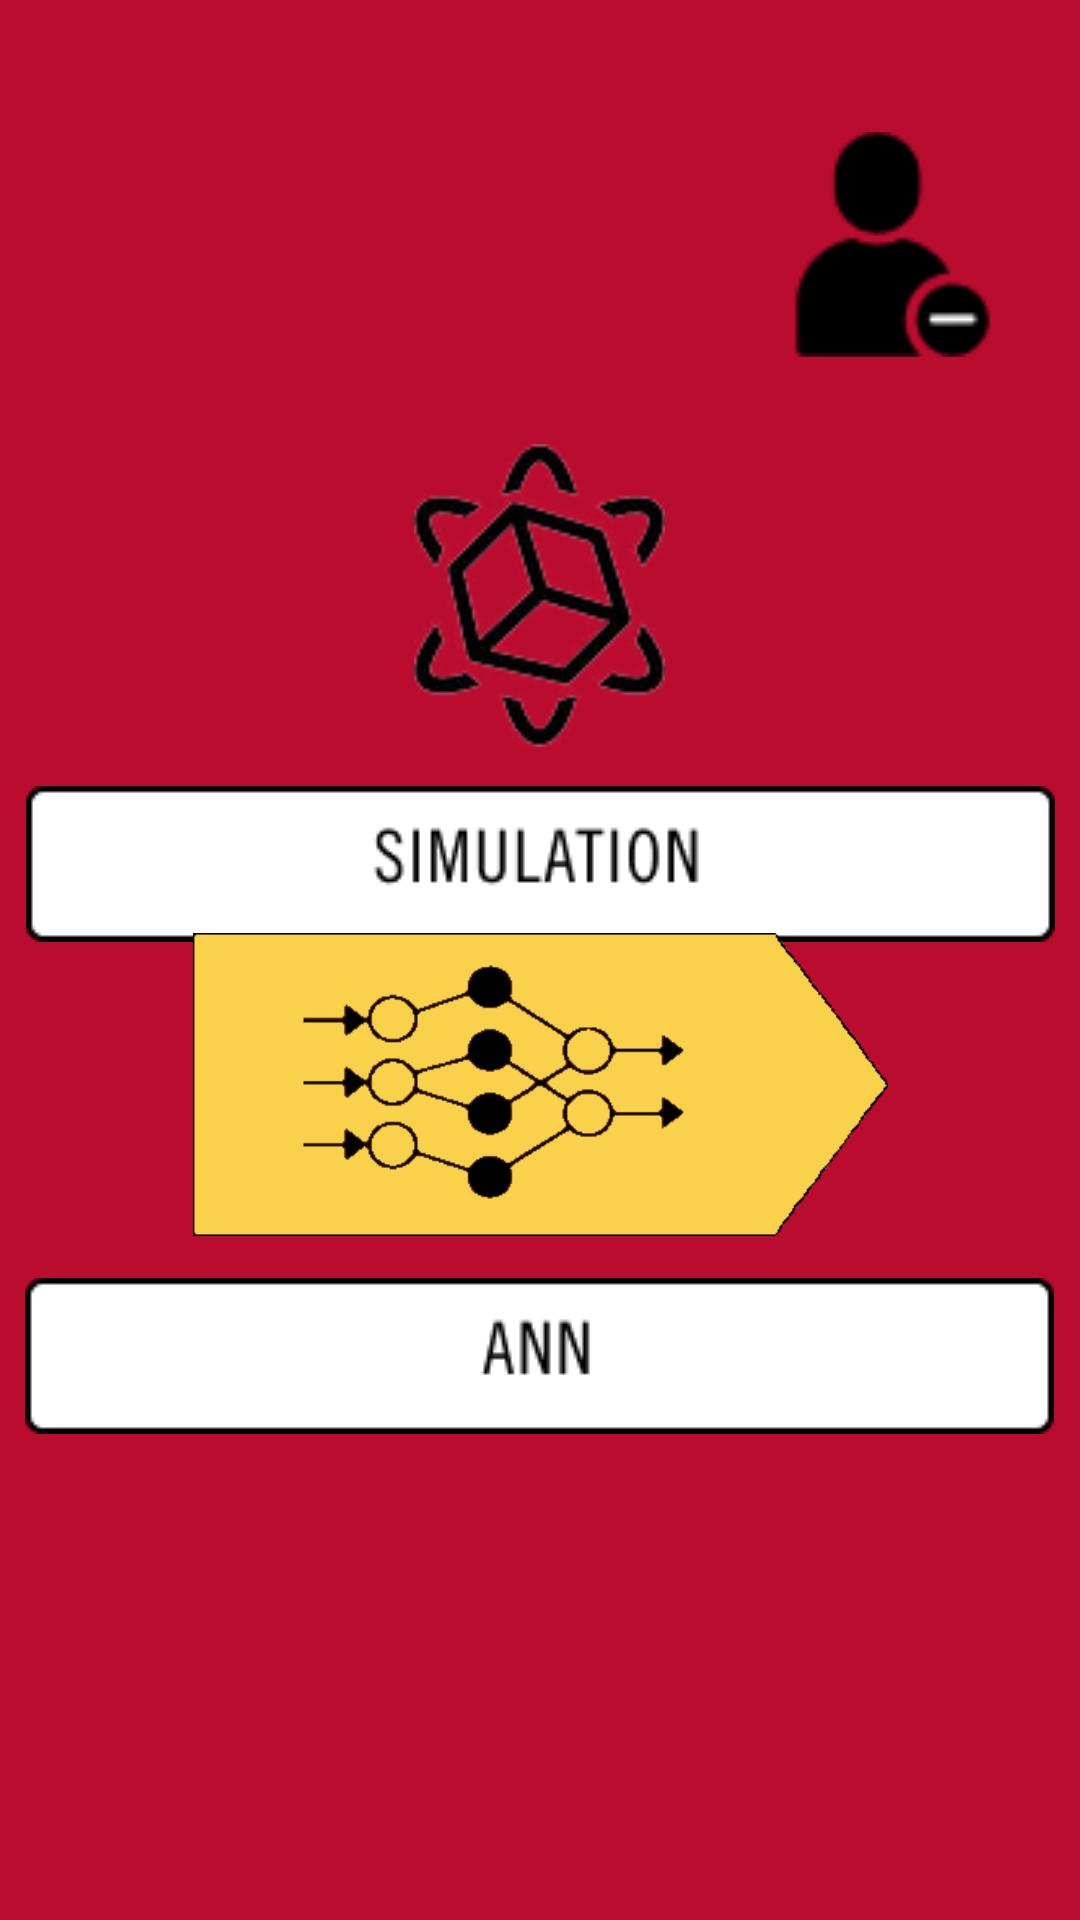

The Android layout XML behind this screen, and the referenced resources:
<!-- AndroidManifest.xml: application theme Theme.InverseAI -->
<!-- res/layout/activity_home.xml -->
<?xml version="1.0" encoding="utf-8"?>
<androidx.constraintlayout.widget.ConstraintLayout xmlns:android="http://schemas.android.com/apk/res/android"
    xmlns:app="http://schemas.android.com/apk/res-auto"
    xmlns:tools="http://schemas.android.com/tools"
    android:layout_width="match_parent"
    android:layout_height="match_parent"
    android:background="#BA0C2F"
    tools:context=".HomeActivity">

    <ImageView
        android:id="@+id/logout_button"
        android:layout_width="93dp"
        android:layout_height="75dp"
        android:layout_marginTop="44dp"
        android:layout_marginEnd="16dp"
        android:layout_marginRight="16dp"
        android:contentDescription="@string/button"
        app:layout_constraintEnd_toEndOf="parent"
        app:layout_constraintTop_toTopOf="parent"
        app:srcCompat="@drawable/logout_button" />

    <ImageView
        android:id="@+id/simulation"
        android:layout_width="wrap_content"
        android:layout_height="wrap_content"
        android:layout_marginTop="262dp"
        app:layout_constraintEnd_toEndOf="parent"
        app:layout_constraintStart_toStartOf="parent"
        app:layout_constraintTop_toTopOf="parent"
        android:contentDescription="@string/button"
        app:srcCompat="@drawable/simulation" />

    <ImageView
        android:id="@+id/simulation_icon"
        android:layout_width="321dp"
        android:layout_height="101dp"
        android:layout_marginTop="148dp"
        android:contentDescription="@string/button"
        app:layout_constraintEnd_toEndOf="parent"
        app:layout_constraintHorizontal_bias="0.498"
        app:layout_constraintStart_toStartOf="parent"
        app:layout_constraintTop_toTopOf="parent"
        app:srcCompat="@drawable/simulation_icon" />

    <ImageView
        android:id="@+id/ann"
        android:layout_width="wrap_content"
        android:layout_height="wrap_content"
        android:layout_marginBottom="162dp"
        app:layout_constraintBottom_toBottomOf="parent"
        app:layout_constraintEnd_toEndOf="parent"
        app:layout_constraintHorizontal_bias="0.494"
        app:layout_constraintStart_toStartOf="parent"
        android:contentDescription="@string/button"
        app:srcCompat="@drawable/ann" />

    <ImageView
        android:id="@+id/ann_icon"
        android:layout_width="321dp"
        android:layout_height="101dp"
        android:layout_marginBottom="228dp"
        android:contentDescription="@string/button"
        app:layout_constraintBottom_toBottomOf="parent"
        app:layout_constraintEnd_toEndOf="parent"
        app:layout_constraintStart_toStartOf="parent"
        app:srcCompat="@drawable/ann_icon" />
</androidx.constraintlayout.widget.ConstraintLayout>
<!-- resources referenced by this layout -->
<resources>
  <!-- drawable ann: png bitmap (drawable, 1051 bytes) -->
  <!-- drawable ann_icon: png bitmap (drawable, 13543 bytes) -->
  <!-- drawable logout_button: png bitmap (drawable, 1247 bytes) -->
  <!-- drawable simulation: png bitmap (drawable, 1722 bytes) -->
  <!-- drawable simulation_icon: png bitmap (drawable, 7111 bytes) -->
  <string name="button">button</string>
  <style name="Theme.InverseAI" parent="Theme.AppCompat.Light.NoActionBar">
          
          <item name="colorPrimary">@color/purple_500</item>
          <item name="colorPrimaryVariant">@color/purple_700</item>
          <item name="colorOnPrimary">@color/white</item>
          
          <item name="colorSecondary">@color/teal_200</item>
          <item name="colorSecondaryVariant">@color/teal_700</item>
          <item name="colorOnSecondary">@color/black</item>
          
          <item name="android:statusBarColor" tools:targetApi="l">?attr/colorPrimaryVariant</item>
          
      </style>
  <!-- not gathered from this repository: default colours our renderer supplied (Android Studio template values) -->
  <color name="purple_500">#FF6200EE</color>
  <color name="purple_700">#FF3700B3</color>
  <color name="teal_200">#FF03DAC5</color>
  <color name="teal_700">#FF018786</color>
  <color name="black">#FF000000</color>
  <color name="white">#FFFFFFFF</color>
</resources>
